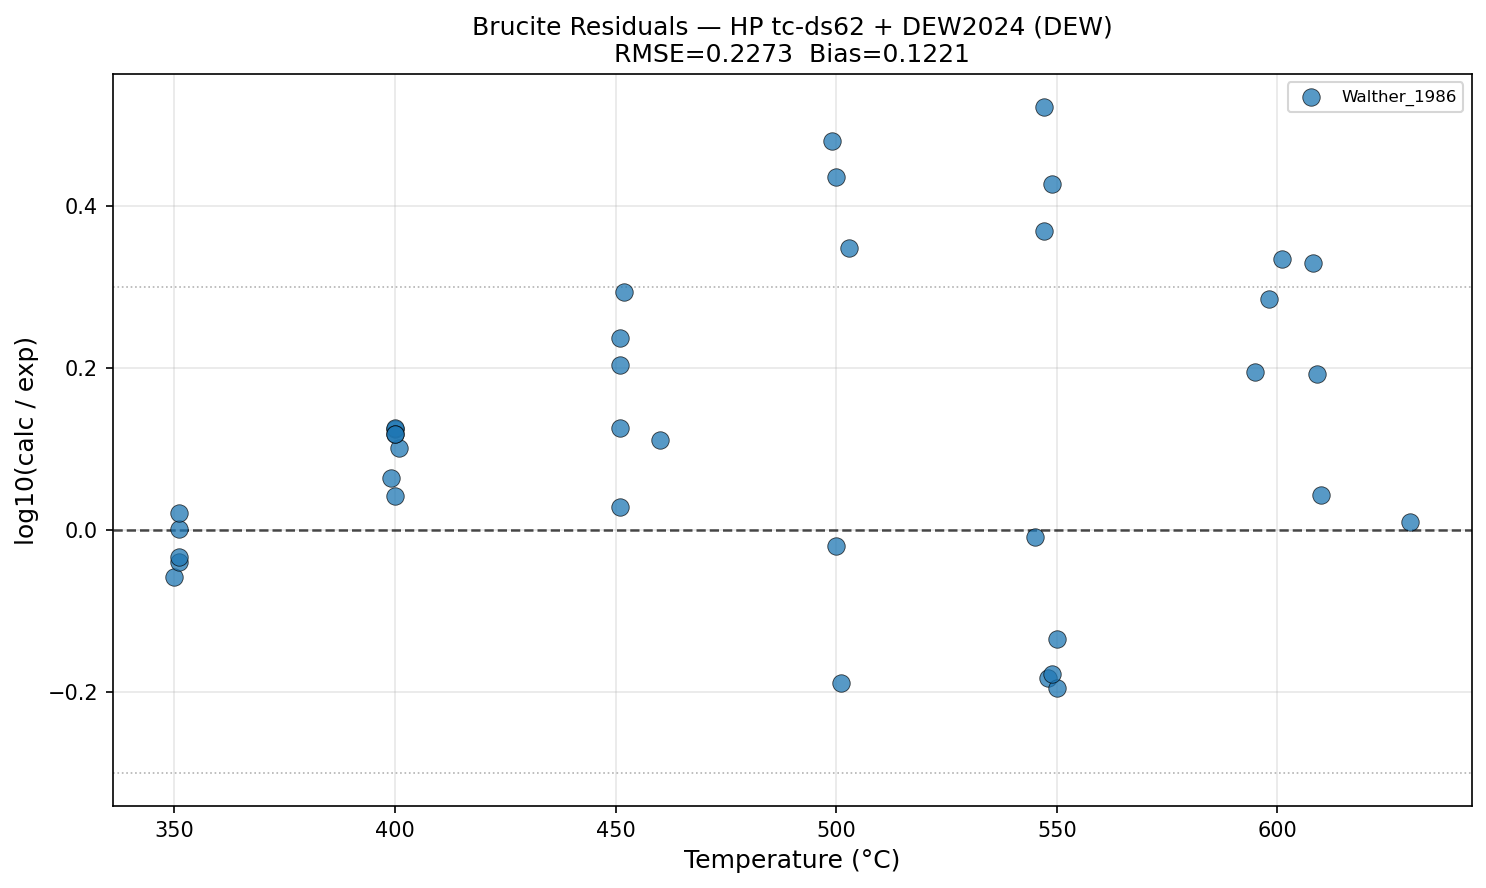

Source data for this figure (header and first rows):
reference, experiment_type, T_C, P_kbar, P_kbar_nearest, molality_exp, molality_calc, log10_ratio
Walther_1986, reversed_equilibrium, 451.0, 0.985, 1.0, 2.02e-05, 3.2260060404443755e-05, 0.2033
Walther_1986, reversed_equilibrium, 499.0, 0.995, 1.0, 7.46e-06, 2.25269796180171e-05, 0.48
Walther_1986, reversed_equilibrium, 400.0, 1.0, 1.0, 3.1e-05, 4.127321506144427e-05, 0.1243
Walther_1986, reversed_equilibrium, 500.0, 1.0, 1.0, 8.18e-06, 2.2314020480857546e-05, 0.4358
Walther_1986, reversed_equilibrium, 547.0, 1.0, 1.0, 3.69e-06, 1.2257531532753047e-05, 0.5214
Walther_1986, reversed_equilibrium, 451.0, 1.005, 1.0, 1.87e-05, 3.2260060404443755e-05, 0.2368
Walther_1986, reversed_equilibrium, 503.0, 1.006, 1.0, 9.73e-06, 2.1673166695191017e-05, 0.3478
Walther_1986, reversed_equilibrium, 351.0, 1.01, 1.0, 4.84e-05, 4.850132396279977e-05, 0.0009082
Walther_1986, reversed_equilibrium, 547.0, 1.01, 1.0, 5.24e-06, 1.2257531532753047e-05, 0.3691
Walther_1986, reversed_equilibrium, 549.0, 1.01, 1.0, 4.43e-06, 1.1853121993431527e-05, 0.4274
Walther_1986, reversed_equilibrium, 401.0, 1.015, 1.0, 3.26e-05, 4.111155757813537e-05, 0.1007
Walther_1986, reversed_equilibrium, 452.0, 1.015, 1.0, 1.63e-05, 3.2068217387792567e-05, 0.2939
Walther_1986, reversed_equilibrium, 351.0, 1.035, 1.05, 4.8e-05, 5.029941575372659e-05, 0.02032
Walther_1986, reversed_equilibrium, 400.0, 1.04, 1.05, 3.22e-05, 4.303269840791746e-05, 0.1259
Walther_1986, reversed_equilibrium, 545.0, 1.495, 1.5, 2.96e-05, 2.8984895471675823e-05, -0.00912
Walther_1986, reversed_equilibrium, 601.0, 1.52, 1.5, 7.91e-06, 1.708591238443059e-05, 0.3345
Walther_1986, reversed_equilibrium, 598.0, 1.54, 1.55, 9.89e-06, 1.9074668747658952e-05, 0.2853
Walther_1986, reversed_equilibrium, 595.0, 1.605, 1.6, 1.35e-05, 2.115702273792235e-05, 0.1951
Walther_1986, reversed_equilibrium, 550.0, 1.81, 1.8, 5.31e-05, 3.8910092729782896e-05, -0.135
Walther_1986, reversed_equilibrium, 400.0, 1.885, 1.9, 5.96e-05, 7.817386207013256e-05, 0.1178
Walther_1986, reversed_equilibrium, 548.0, 1.93, 1.95, 6.97e-05, 4.567580679754099e-05, -0.1835
Walther_1986, reversed_equilibrium, 400.0, 1.95, 1.95, 6.14e-05, 8.053969164743543e-05, 0.1178
Walther_1986, reversed_equilibrium, 610.0, 1.95, 1.95, 2.64e-05, 2.9124481878996203e-05, 0.04265
Walther_1986, reversed_equilibrium, 451.0, 1.99, 2.0, 5.48e-05, 7.320356169812503e-05, 0.1258
Walther_1986, reversed_equilibrium, 550.0, 1.99, 2.0, 7.41e-05, 4.7292432192568796e-05, -0.195
Walther_1986, reversed_equilibrium, 350.0, 1.995, 2.0, 0.000103, 8.999514857401235e-05, -0.05862
Walther_1986, reversed_equilibrium, 351.0, 1.995, 2.0, 9.86e-05, 8.986766851419349e-05, -0.04027
Walther_1986, reversed_equilibrium, 399.0, 1.995, 2.0, 7.18e-05, 8.309917082452519e-05, 0.06347
Walther_1986, reversed_equilibrium, 400.0, 1.995, 2.0, 7.53e-05, 8.293810156653655e-05, 0.04196
Walther_1986, reversed_equilibrium, 549.0, 1.995, 2.0, 7.16e-05, 4.757586950019157e-05, -0.1775
Walther_1986, reversed_equilibrium, 609.0, 1.995, 2.0, 2e-05, 3.115842501618327e-05, 0.1925
Walther_1986, reversed_equilibrium, 351.0, 2.0, 2.0, 9.71e-05, 8.986766851419349e-05, -0.03362
Walther_1986, reversed_equilibrium, 501.0, 2.0, 2.0, 9.42e-05, 6.0923677966733595e-05, -0.1893
Walther_1986, reversed_equilibrium, 500.0, 2.005, 2.0, 6.41e-05, 6.11902533217151e-05, -0.02018
Walther_1986, reversed_equilibrium, 460.0, 2.01, 2.0, 5.52e-05, 7.117555908611811e-05, 0.1104
Walther_1986, reversed_equilibrium, 608.0, 2.01, 2.0, 1.47e-05, 3.141410504695717e-05, 0.3298
Walther_1986, reversed_equilibrium, 451.0, 2.2, 2.2, 7.8e-05, 8.329893512005858e-05, 0.02854
Walther_1986, reversed_equilibrium, 630.0, 2.89, 2.9, 6.43e-05, 6.574303233801513e-05, 0.009639
